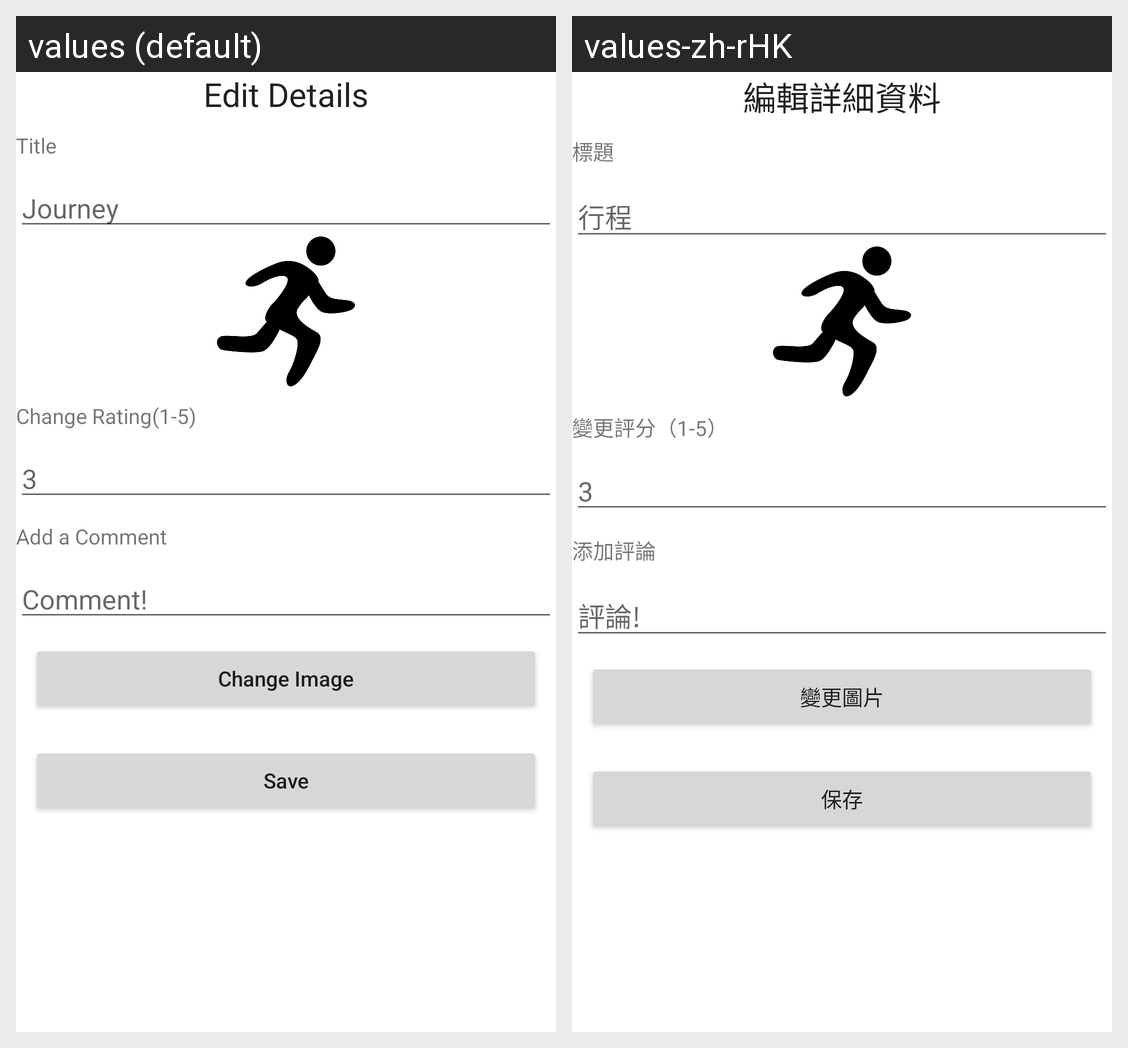

The Android screen above is rendered under two locales of the same app. Produce the string resources it draws, with the default and per-locale values.
Android screen res/layout/activity_edit.xml rendered under 2 locales, left to right: values (default), values-zh-rHK. Device: Nexus 5 (rendered at 1080×1920; each locale shown at half size, 540×960, under a caption strip naming it); theme Theme.RunnerJourney.
Strings drawn on this screen, with the default value and each locale's value (text and hints the layout hard-codes, and strings that could not be matched under every locale, appear in the picture but are not listed):

edit_details
  values: Edit Details
  values-zh-rHK: 編輯詳細資料

title
  values: Title
  values-zh-rHK: 標題

journey
  values: Journey
  values-zh-rHK: 行程

change_rating_1_5
  values: Change Rating(1-5)
  values-zh-rHK: 變更評分（1-5）

add_a_comment
  values: Add a Comment
  values-zh-rHK: 添加評論

comment
  values: Comment!
  values-zh-rHK: 評論!

change_image
  values: Change Image
  values-zh-rHK: 變更圖片

save
  values: Save
  values-zh-rHK: 保存
